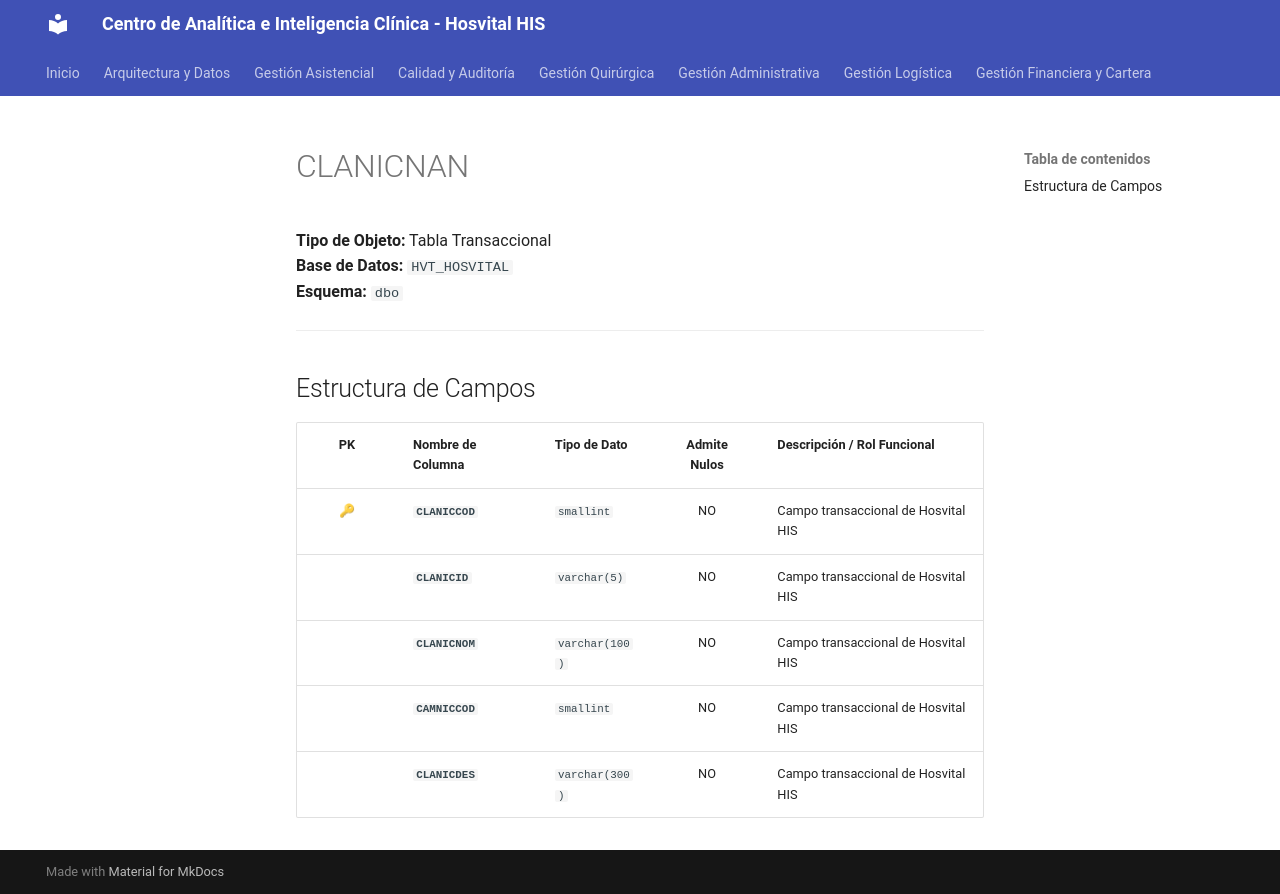

repository: SoporteSaludtech/superset-docs · page: diccionario-general/CLANICNAN/index.html · generator: mkdocs

# CLANICNAN

**Tipo de Objeto:** Tabla Transaccional  
**Base de Datos:** `HVT_HOSVITAL`  
**Esquema:** `dbo`

---

## Estructura de Campos

| PK | Nombre de Columna | Tipo de Dato | Admite Nulos | Descripción / Rol Funcional |
| :-: | :--- | :--- | :-: | :--- |
| 🔑 | **`CLANICCOD`** | `smallint` | NO | Campo transaccional de Hosvital HIS |
|  | **`CLANICID`** | `varchar(5)` | NO | Campo transaccional de Hosvital HIS |
|  | **`CLANICNOM`** | `varchar(100)` | NO | Campo transaccional de Hosvital HIS |
|  | **`CAMNICCOD`** | `smallint` | NO | Campo transaccional de Hosvital HIS |
|  | **`CLANICDES`** | `varchar(300)` | NO | Campo transaccional de Hosvital HIS |
